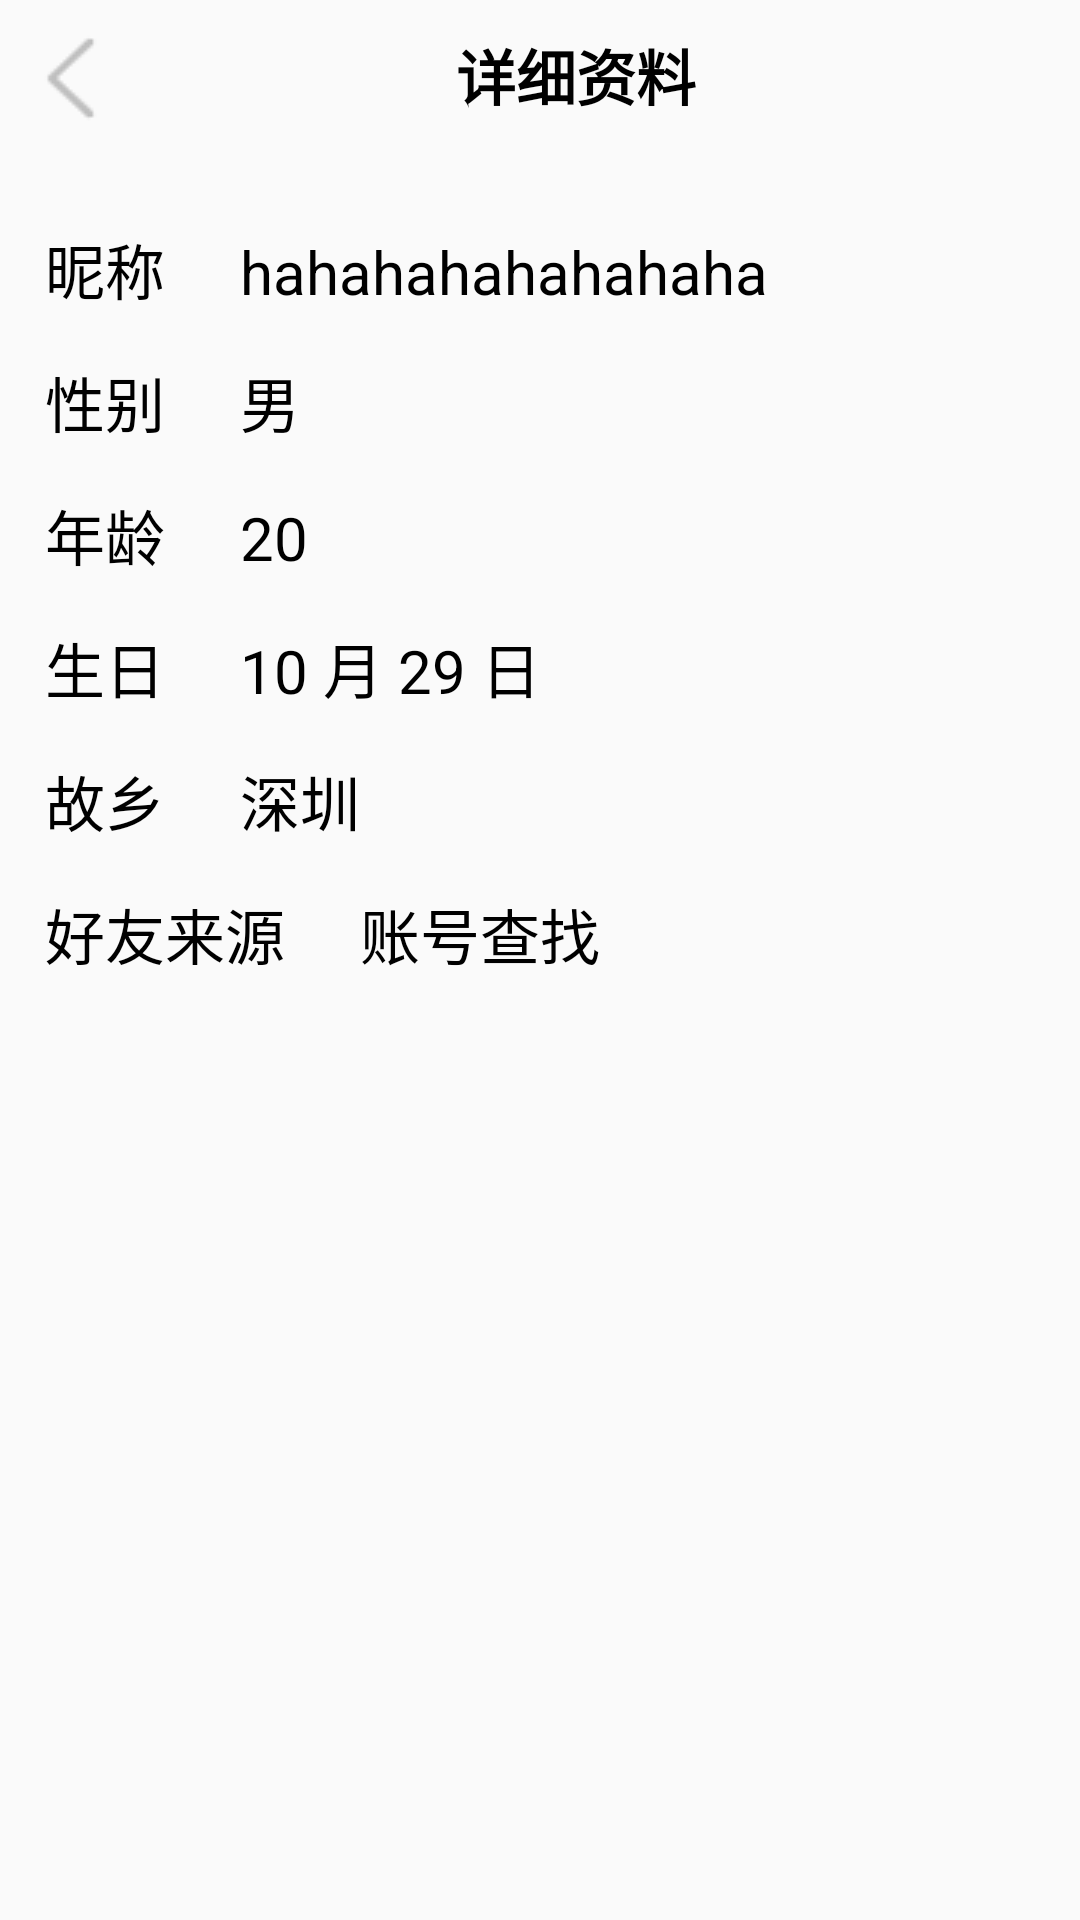

Write the Android layout XML for this screen, with the resource values it uses.
<!-- AndroidManifest.xml: application theme Theme.Pretend_QQ -->
<!-- res/layout/activity_friend_detail.xml -->
<?xml version="1.0" encoding="utf-8"?>
<LinearLayout xmlns:android="http://schemas.android.com/apk/res/android"
    android:layout_width="match_parent"
    android:layout_height="match_parent"
    android:background="@drawable/fr_bg"
    android:orientation="vertical">
    <LinearLayout

        android:id="@+id/title"
        android:layout_width="match_parent"
        android:layout_height="60dp"
        android:background="#00000000"
        android:orientation="horizontal"
        android:padding="10dp">

        <ImageView
            android:onClick="go_to_friend_info"
            android:id="@+id/btn_back"
            android:layout_width="wrap_content"
            android:layout_height="wrap_content"
            android:src="@drawable/back1" />

        <TextView
            android:layout_width="wrap_content"
            android:layout_height="wrap_content"
            android:layout_gravity="center"
            android:layout_marginStart="110dp"
            android:gravity="center"
            android:paddingBottom="10dp"
            android:text="详细资料"
            android:textColor="#000000"
            android:textSize="20sp"
            android:textStyle="bold" />
    </LinearLayout>

    <LinearLayout
        android:layout_marginTop="15dp"
        android:layout_marginStart="15dp"
        android:layout_width="wrap_content"
        android:layout_height="wrap_content"
        android:orientation="horizontal">
        <TextView
            android:layout_width="wrap_content"
            android:layout_height="wrap_content"
            android:text="昵称"
            android:textSize="20sp"
            android:textColor="#000000"/>
        <TextView
            android:layout_marginStart="25dp"
            android:id="@+id/tv_friend_username"
            android:layout_width="wrap_content"
            android:layout_height="wrap_content"
            android:textSize="20sp"
            android:text="hahahahahahahaha"
            android:textColor="#000000"/>
    </LinearLayout>

    <LinearLayout
        android:layout_marginTop="15dp"
        android:layout_marginStart="15dp"
        android:layout_width="wrap_content"
        android:layout_height="wrap_content"
        android:orientation="horizontal">
        <TextView
            android:layout_width="wrap_content"
            android:layout_height="wrap_content"
            android:text="性别"
            android:textSize="20sp"
            android:textColor="#000000"/>
        <TextView
            android:layout_marginStart="25dp"
            android:id="@+id/tv_friend_gender"
            android:layout_width="wrap_content"
            android:layout_height="wrap_content"
            android:textSize="20sp"
            android:text="男"
            android:textColor="#000000"/>
    </LinearLayout>

    <LinearLayout
        android:layout_marginTop="15dp"
        android:layout_marginStart="15dp"
        android:layout_width="wrap_content"
        android:layout_height="wrap_content"
        android:orientation="horizontal">
        <TextView
            android:layout_width="wrap_content"
            android:layout_height="wrap_content"
            android:text="年龄"
            android:textSize="20sp"
            android:textColor="#000000"/>
        <TextView
            android:layout_marginStart="25dp"
            android:id="@+id/tv_friend_age"
            android:layout_width="wrap_content"
            android:layout_height="wrap_content"
            android:textSize="20sp"
            android:text="20"
            android:textColor="#000000"/>
    </LinearLayout>

    <LinearLayout
        android:layout_marginTop="15dp"
        android:layout_marginStart="15dp"
        android:layout_width="wrap_content"
        android:layout_height="wrap_content"
        android:orientation="horizontal">
        <TextView
            android:layout_width="wrap_content"
            android:layout_height="wrap_content"
            android:text="生日"
            android:textSize="20sp"
            android:textColor="#000000"/>
        <TextView
            android:layout_marginStart="25dp"
            android:id="@+id/tv_friend_month"
            android:layout_width="wrap_content"
            android:layout_height="wrap_content"
            android:textSize="20sp"
            android:text="10"
            android:textColor="#000000"/>
        <TextView
            android:layout_width="wrap_content"
            android:layout_height="wrap_content"
            android:text="月"
            android:layout_marginStart="5dp"
            android:textSize="20sp"
            android:textColor="#000000"/>
        <TextView
            android:id="@+id/tv_friend_day"
            android:layout_marginStart="5dp"
            android:layout_width="wrap_content"
            android:layout_height="wrap_content"
            android:textSize="20sp"
            android:text="29"
            android:textColor="#000000"/>
        <TextView
            android:layout_width="wrap_content"
            android:layout_height="wrap_content"
            android:text="日"
            android:layout_marginStart="5dp"
            android:textSize="20sp"
            android:textColor="#000000"/>
    </LinearLayout>

    <LinearLayout
        android:layout_marginTop="15dp"
        android:layout_marginStart="15dp"
        android:layout_width="wrap_content"
        android:layout_height="wrap_content"
        android:orientation="horizontal">
        <TextView
            android:layout_width="wrap_content"
            android:layout_height="wrap_content"
            android:text="故乡"
            android:textSize="20sp"
            android:textColor="#000000"/>
        <TextView
            android:layout_marginStart="25dp"
            android:id="@+id/tv_friend_city"
            android:layout_width="wrap_content"
            android:layout_height="wrap_content"
            android:textSize="20sp"
            android:text="深圳"
            android:textColor="#000000"/>
    </LinearLayout>

    <LinearLayout
        android:layout_marginTop="15dp"
        android:layout_marginStart="15dp"
        android:layout_width="wrap_content"
        android:layout_height="wrap_content"
        android:orientation="horizontal">
        <TextView
            android:layout_width="wrap_content"
            android:layout_height="wrap_content"
            android:text="好友来源"
            android:textSize="20sp"
            android:textColor="#000000"/>
        <TextView
            android:layout_marginStart="25dp"
            android:layout_width="wrap_content"
            android:layout_height="wrap_content"
            android:textSize="20sp"
            android:text="账号查找"
            android:textColor="#000000"/>
    </LinearLayout>

</LinearLayout>
<!-- resources referenced by this layout -->
<resources>
  <!-- drawable back1: png bitmap (drawable, 721 bytes) -->
  <style name="Theme.Pretend_QQ" parent="Theme.AppCompat.Light.NoActionBar">
          <item name="colorPrimary">@color/purple_200</item>
          <item name="colorPrimaryVariant">@color/purple_700</item>
          <item name="colorOnPrimary">@color/black</item>
          <item name="colorSecondary">@color/teal_200</item>
          <item name="colorSecondaryVariant">@color/teal_200</item>
          <item name="colorOnSecondary">@color/black</item>
          <item name="android:statusBarColor">?attr/colorPrimaryVariant</item>
      </style>
  <color name="purple_200">#FFBB86FC</color>
  <color name="purple_700">#FF3700B3</color>
  <color name="black">#FF000000</color>
  <color name="teal_200">#FF03DAC5</color>
</resources>
